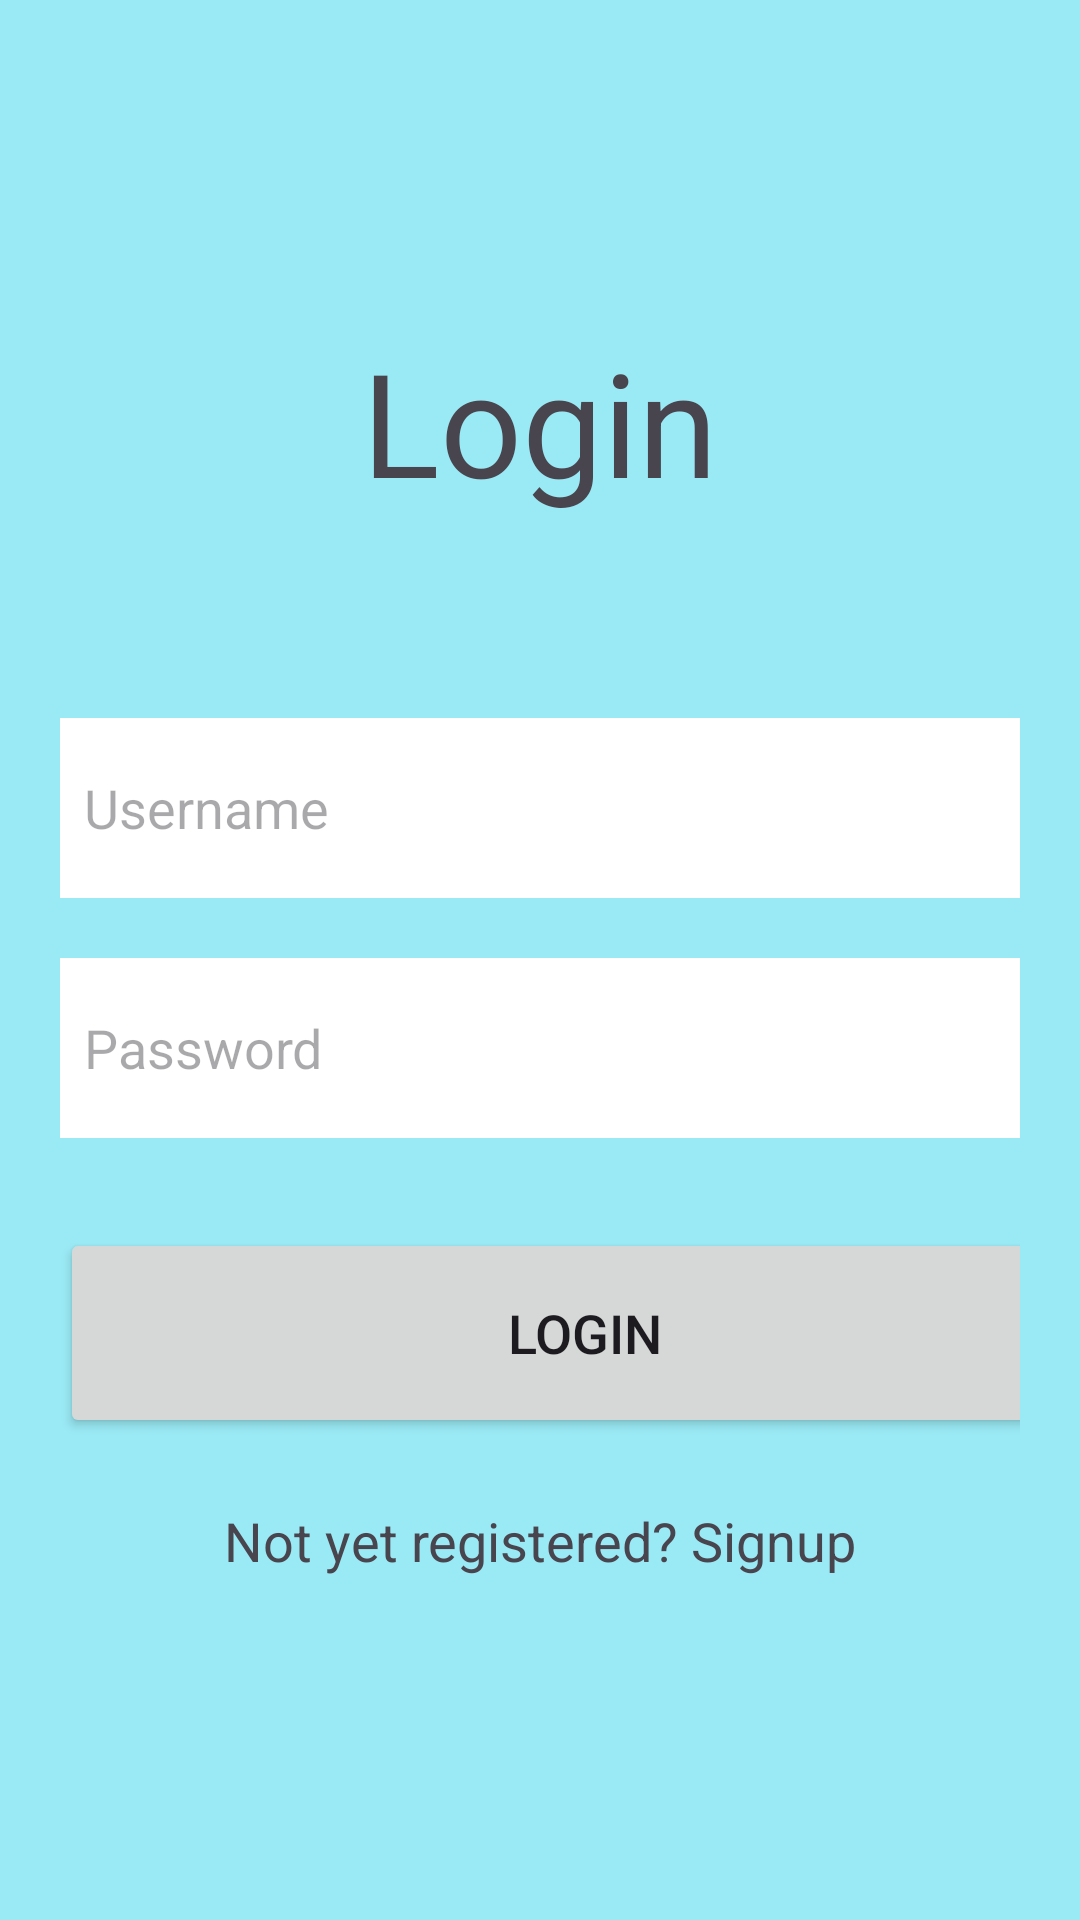

Reconstruct the res/layout file that produces this screen, plus the resources it refers to.
<!-- AndroidManifest.xml: application theme Theme.Ez05_sqlite -->
<!-- res/layout/activity_login.xml -->
<?xml version="1.0" encoding="utf-8"?>
<androidx.constraintlayout.widget.ConstraintLayout xmlns:android="http://schemas.android.com/apk/res/android"
    xmlns:app="http://schemas.android.com/apk/res-auto"
    xmlns:tools="http://schemas.android.com/tools"
    android:layout_width="match_parent"
    android:layout_height="match_parent"
    android:background="#9AEAF5"
    tools:context=".Login">

    <LinearLayout
        android:id="@+id/linearLayout"
        android:layout_width="match_parent"
        android:layout_height="wrap_content"
        android:orientation="vertical"
        android:padding="20dp"
        app:layout_constraintBottom_toBottomOf="parent"
        app:layout_constraintEnd_toEndOf="parent"
        app:layout_constraintHorizontal_bias="0.0"
        app:layout_constraintStart_toStartOf="parent"
        app:layout_constraintTop_toTopOf="parent"
        app:layout_constraintVertical_bias="0.687">

        <EditText
            android:id="@+id/logname"
            android:layout_width="350dp"
            android:layout_height="60dp"
            android:layout_marginTop="30dp"
            android:background="#FFFFFF"
            android:drawablePadding="8dp"
            android:hint="@string/username2"
            android:padding="8dp" />

        <EditText
            android:id="@+id/logpassword"
            android:layout_width="350dp"
            android:layout_height="60dp"
            android:layout_marginTop="20dp"
            android:background="#FFFFFF"
            android:drawablePadding="8dp"
            android:hint="@string/password2"
            android:inputType="textPassword"
            android:padding="8dp" />

        <Button
            android:id="@+id/logbutton"
            android:layout_width="350dp"
            android:layout_height="70dp"
            android:layout_marginTop="30dp"
            android:text="@string/login2"
            android:textSize="18sp"
            app:cornerRadius="30dp" />

        <TextView
            android:id="@+id/signupRedirectText"
            android:layout_width="wrap_content"
            android:layout_height="wrap_content"
            android:layout_gravity="center"
            android:layout_marginTop="14dp"
            android:padding="8dp"
            android:text="@string/not_yet_registered_signup2"
            android:textSize="18sp" />
    </LinearLayout>

    <TextView
        android:id="@+id/logintext"
        android:layout_width="wrap_content"
        android:layout_height="wrap_content"
        android:text="Login"
        android:textSize="48sp"
        app:layout_constraintBottom_toBottomOf="parent"
        app:layout_constraintEnd_toEndOf="parent"
        app:layout_constraintStart_toStartOf="parent"
        app:layout_constraintTop_toTopOf="parent"
        app:layout_constraintVertical_bias="0.188" />
</androidx.constraintlayout.widget.ConstraintLayout>
<!-- resources referenced by this layout -->
<resources>
  <string name="login2">Login</string>
  <string name="not_yet_registered_signup2">Not yet registered? Signup</string>
  <string name="password2">Password</string>
  <string name="username2">Username</string>
  <style name="Theme.Ez05_sqlite" parent="Base.Theme.Ez05_sqlite" />
  <style name="Base.Theme.Ez05_sqlite" parent="Theme.Material3.DayNight.NoActionBar">
          
          
      </style>
</resources>
